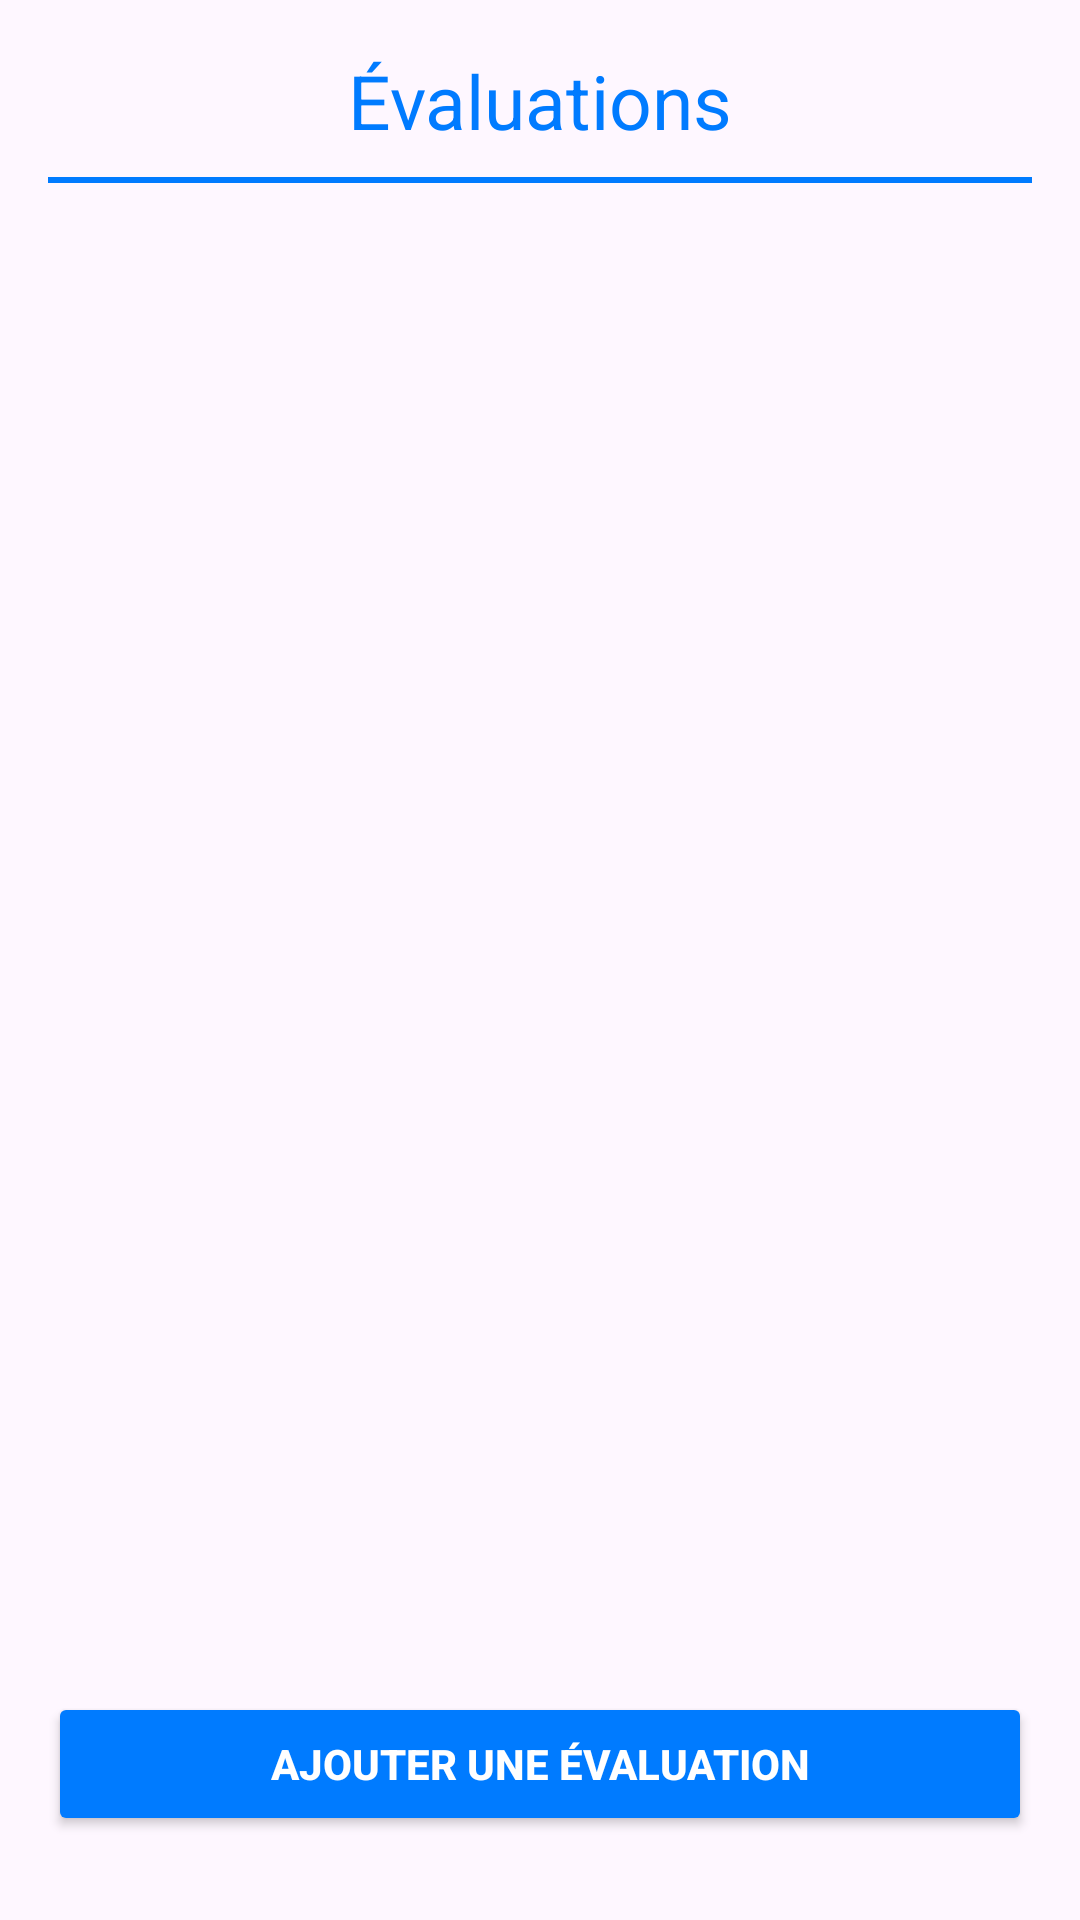

Here is an Android app screen rendered from its layout file. Give the layout XML and the strings, colors and styles it references.
<!-- AndroidManifest.xml: application theme Theme.B3Q1AndroidProjectJM -->
<!-- res/layout/fragment_evaluation.xml -->
<LinearLayout xmlns:android="http://schemas.android.com/apk/res/android"
    android:layout_width="match_parent"
    android:layout_height="match_parent"
    android:orientation="vertical"
    android:padding="16dp">

    
    <TextView
        android:id="@+id/textEvaluationTitle"
        android:layout_width="match_parent"
        android:layout_height="35dp"
        android:text="Évaluations"
        android:gravity="center"
        android:textColor="#007BFF"
        android:textSize="25sp" />

    
    <LinearLayout
        android:id="@+id/toggleContainer"
        android:layout_width="wrap_content"
        android:layout_height="wrap_content"
        android:orientation="horizontal"
        android:layout_gravity="center_horizontal"
        android:padding="8dp"
        android:layout_marginTop="16dp"
        android:visibility="gone"> 

        <TextView
            android:layout_width="wrap_content"
            android:layout_height="wrap_content"
            android:text="Sous-évals"
            android:textColor="#007BFF"
            android:textSize="16sp"
            android:layout_gravity="center_vertical" />

        <Switch
            android:id="@+id/toggleSwitch"
            android:layout_width="wrap_content"
            android:layout_height="wrap_content"
            android:checked="false"
            android:thumbTint="@android:color/white"
            android:trackTint="#007BFF"
            android:textOn="Grades"
            android:textOff="Sous-évals"
            android:layout_marginStart="8dp"
            android:layout_marginEnd="8dp" />

        <TextView
            android:layout_width="wrap_content"
            android:layout_height="wrap_content"
            android:text="Grades"
            android:textColor="#007BFF"
            android:textSize="16sp"
            android:layout_gravity="center_vertical" />
    </LinearLayout>

    
    <View
        android:layout_width="match_parent"
        android:layout_height="2dp"
        android:layout_marginTop="8dp"
        android:background="#007BFF" />

    
    <androidx.recyclerview.widget.RecyclerView
        android:id="@+id/recyclerViewEvaluations"
        android:layout_width="match_parent"
        android:layout_height="0dp"
        android:layout_weight="1" />

    
    <Button
        android:id="@+id/addEvaluationButton"
        android:layout_width="match_parent"
        android:layout_height="wrap_content"
        android:layout_marginBottom="12dp"
        android:backgroundTint="#007BFF"
        android:text="Ajouter une évaluation"
        android:textColor="@android:color/white"
        android:textStyle="bold" />
</LinearLayout>
<!-- resources referenced by this layout -->
<resources>
  <style name="Theme.B3Q1AndroidProjectJM" parent="Base.Theme.B3Q1AndroidProjectJM" />
  <style name="Base.Theme.B3Q1AndroidProjectJM" parent="Theme.Material3.DayNight.NoActionBar">
          
          
      </style>
</resources>
